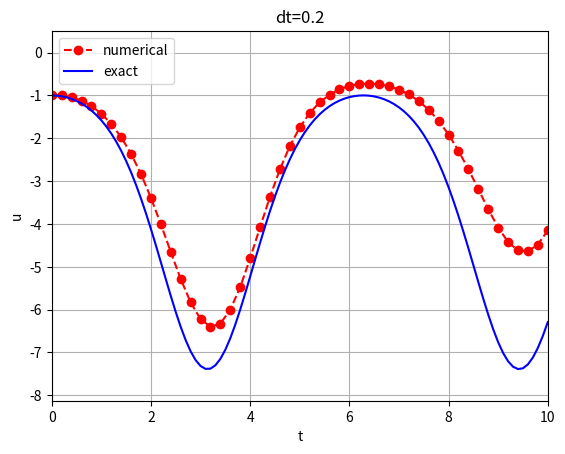

Reproduce this figure in Python.
import numpy as np

def Euler(fcn, Tspan, I, Nt):
    """
    Solve u' = fcn(u,t) for t in Tspan = [t0,te], 
    u(t0) = I by a simple finite difference method.
    """
    dt = (Tspan[1]-Tspan[0])/float(Nt)
    t = np.linspace(Tspan[0], Tspan[1], Nt+1)
    u = np.zeros(Nt+1)

    u[0] = I
    for n in range(Nt):
        dt = t[n+1] - t[n]
        u[n+1] = u[n] + dt*fcn( u[n], t[n] )
    
    return u, t

def visualize(u, t, I):
    import matplotlib.pyplot as plt
    plt.plot(t, u, 'r--o')
    t_fine = np.linspace(0, t[-1], 101) # for u_ex
    u_ex = u_exact(t_fine, I)
    plt.plot(t_fine, u_ex, 'b-')
    plt.legend(['numerical','exact'], loc='upper left')
    plt.xlabel('t')
    plt.ylabel('u')
    plt.grid(True)
    dt = t[1] - t[0]
    plt.title('dt=%g' % dt)
    umin = 1.1*u_ex.min(); umax = 0.5
    plt.axis([t[0], t[-1], umin, umax])
    plt.grid(True)
    plt.savefig('tmp1.eps'); plt.savefig('tmp1.pdf')
    plt.show()

if __name__ == '__main__':
    def fcn(u, t):
        return u*np.sin(t) 

    def u_exact(t, I):
        return I*np.exp( 1 - np.cos(t) )

    I = -1;  Tspan = [0,10]; Nt = 50

    u, t = Euler(fcn, Tspan, I, Nt)
    visualize(u , t , I)
